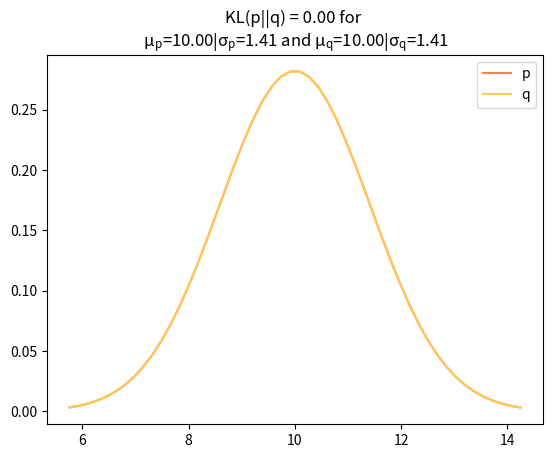

This figure's Python source:
import math
import numpy as np
from scipy.stats import norm
from scipy.special import kl_div
import matplotlib.pyplot as plt

def kl_divergence(p, q):
    return np.sum(np.where(p != 0, p * np.log(p / q), 0))

mu1 = 10
variance1 = 2
sigma1 = math.sqrt(variance1)

mu2 = 10
variance2 = 2
sigma2 = math.sqrt(variance2)

p = np.linspace(mu1 - 3 * sigma1, mu1 + 3 * sigma1, 50)
q = np.linspace(mu2 - 3 * sigma2, mu2 + 3 * sigma2, 50)
score = np.sum(kl_div(p, q))

# enable math text
plt.rcParams.update({'mathtext.default': 'regular'})
plt.plot(p, norm.pdf(p, mu1, sigma1), color="coral", label="p")
plt.plot(q, norm.pdf(q, mu2, sigma2), color="#feca57", label="q")
plt.title("KL(p||q) = {:.2f} for \n $μ_p$={:.2f}|$σ_p$={:.2f} and $μ_q$={:.2f}|$σ_q$={:.2f}".format(score, mu1, sigma1, mu2, sigma2))
plt.legend()
plt.show()
